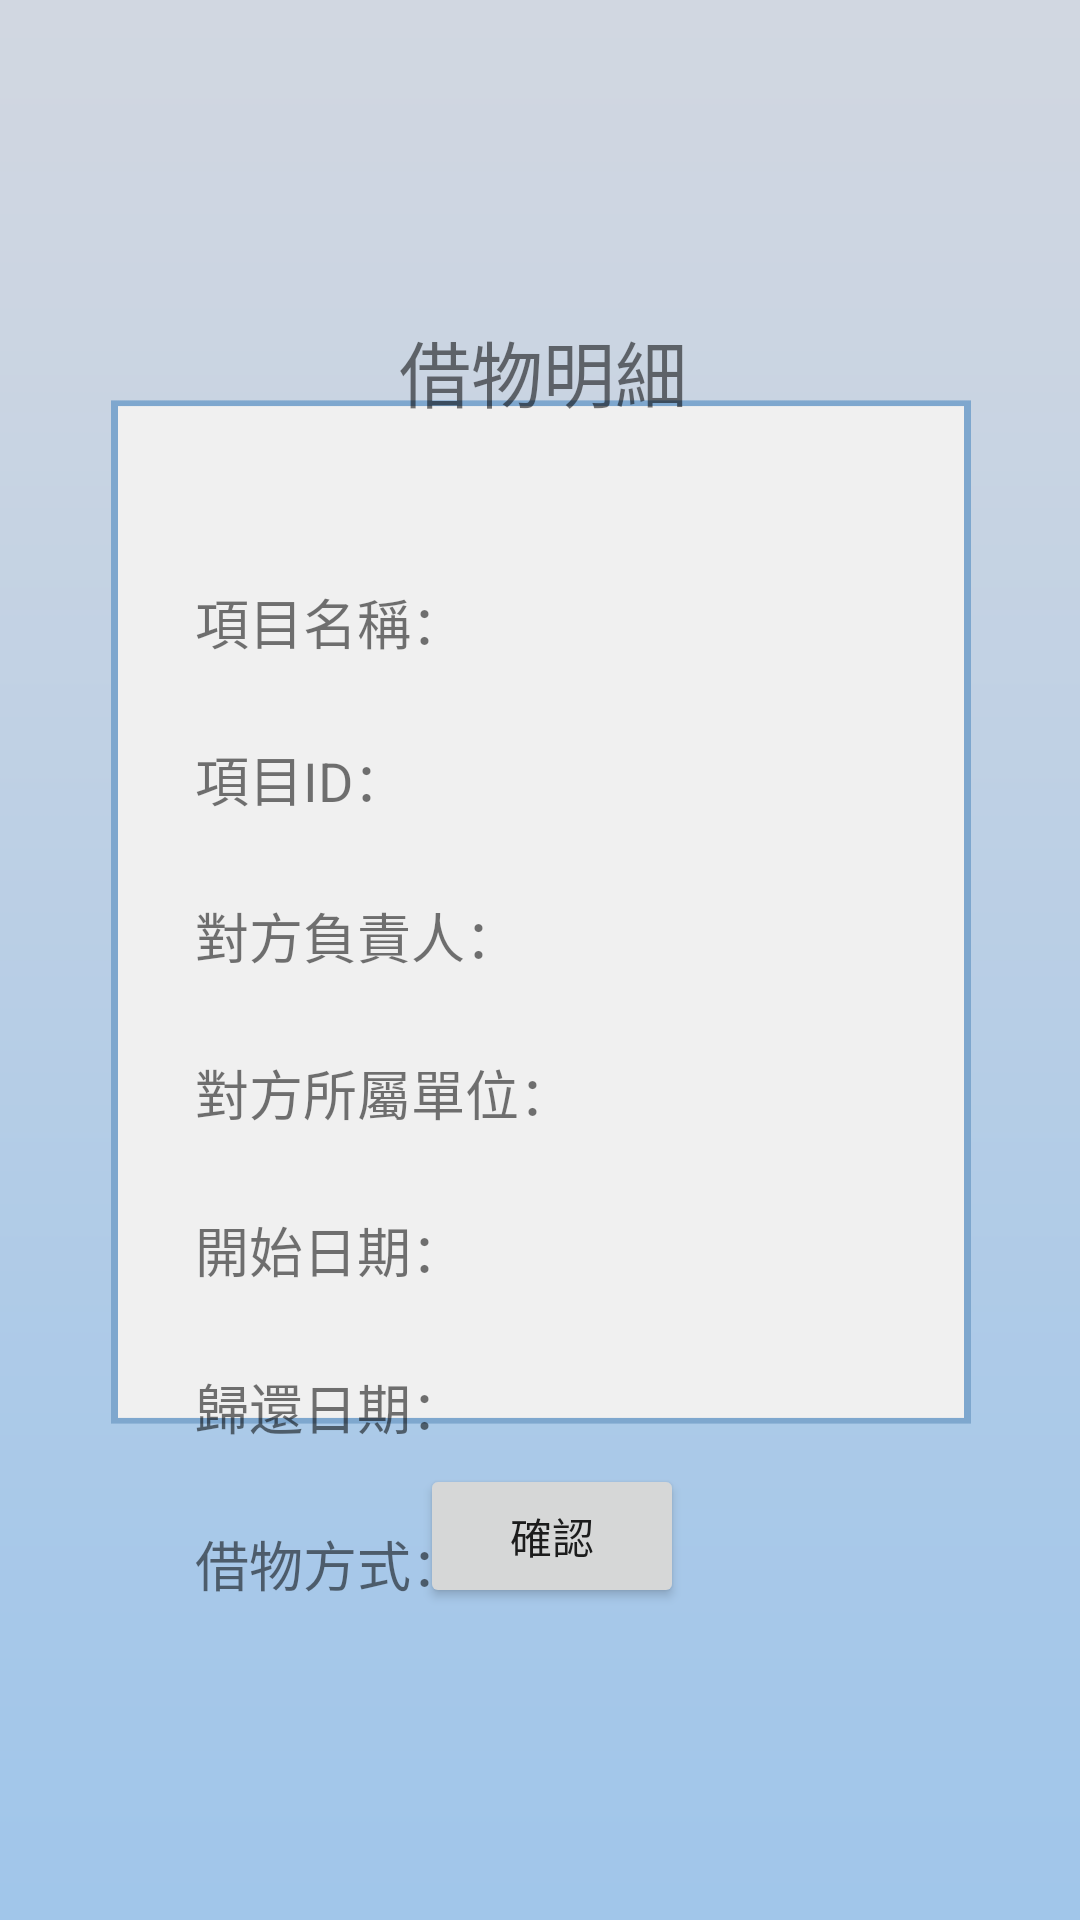

This screen was rendered from an Android layout file. Write that file and the resources it references.
<!-- AndroidManifest.xml: application theme Theme.ProjectGrade3_two -->
<!-- res/layout/activity_rent_list.xml -->
<?xml version="1.0" encoding="utf-8"?>
<androidx.constraintlayout.widget.ConstraintLayout xmlns:android="http://schemas.android.com/apk/res/android"
    xmlns:app="http://schemas.android.com/apk/res-auto"
    xmlns:tools="http://schemas.android.com/tools"
    android:layout_width="match_parent"
    android:layout_height="match_parent"
    android:background="@drawable/stage"
    tools:context=".RentListActivity">

    <TextView
        android:id="@+id/textView40"
        android:layout_width="wrap_content"
        android:layout_height="wrap_content"
        android:layout_marginStart="133dp"
        android:layout_marginTop="106dp"
        android:text="借物明細"
        android:textSize="24sp"
        app:layout_constraintStart_toStartOf="parent"
        app:layout_constraintTop_toTopOf="parent" />

    <TextView
        android:id="@+id/textView42"
        android:layout_width="wrap_content"
        android:layout_height="wrap_content"
        android:layout_marginStart="65dp"
        android:layout_marginTop="194dp"
        android:text="項目名稱："
        android:textSize="18sp"
        app:layout_constraintStart_toStartOf="parent"
        app:layout_constraintTop_toTopOf="parent" />

    <TextView
        android:id="@+id/textView43"
        android:layout_width="wrap_content"
        android:layout_height="wrap_content"
        android:layout_marginStart="65dp"
        android:layout_marginTop="26dp"
        android:text="項目ID："
        android:textSize="18sp"
        app:layout_constraintStart_toStartOf="parent"
        app:layout_constraintTop_toBottomOf="@+id/textView42" />

    <TextView
        android:id="@+id/textView44"
        android:layout_width="wrap_content"
        android:layout_height="wrap_content"
        android:layout_marginStart="65dp"
        android:layout_marginTop="26dp"
        android:text="對方負責人："
        android:textSize="18sp"
        app:layout_constraintStart_toStartOf="parent"
        app:layout_constraintTop_toBottomOf="@+id/textView43" />

    <TextView
        android:id="@+id/textView45"
        android:layout_width="wrap_content"
        android:layout_height="wrap_content"
        android:layout_marginStart="65dp"
        android:layout_marginTop="26dp"
        android:text="對方所屬單位："
        android:textSize="18sp"
        app:layout_constraintStart_toStartOf="parent"
        app:layout_constraintTop_toBottomOf="@+id/textView44" />

    <TextView
        android:id="@+id/textView46"
        android:layout_width="wrap_content"
        android:layout_height="wrap_content"
        android:layout_marginStart="65dp"
        android:layout_marginTop="26dp"
        android:text="歸還日期："
        android:textSize="18sp"
        app:layout_constraintStart_toStartOf="parent"
        app:layout_constraintTop_toBottomOf="@+id/textView54" />

    <TextView
        android:id="@+id/textView52"
        android:layout_width="wrap_content"
        android:layout_height="wrap_content"
        android:layout_marginStart="65dp"
        android:layout_marginTop="26dp"
        android:text="借物方式："
        android:textSize="18sp"
        app:layout_constraintStart_toStartOf="parent"
        app:layout_constraintTop_toBottomOf="@+id/textView46" />

    <TextView
        android:id="@+id/rentList_itemNmae"
        android:layout_width="wrap_content"
        android:layout_height="wrap_content"
        android:layout_marginStart="48dp"
        android:layout_marginTop="194dp"
        android:textSize="18sp"
        app:layout_constraintStart_toEndOf="@+id/textView42"
        app:layout_constraintTop_toTopOf="parent" />

    <Button
        android:id="@+id/btn_back"
        android:layout_width="wrap_content"
        android:layout_height="wrap_content"
        android:layout_marginEnd="132dp"
        android:layout_marginBottom="104dp"
        android:text="確認"
        app:layout_constraintBottom_toBottomOf="parent"
        app:layout_constraintEnd_toEndOf="parent" />

    <TextView
        android:id="@+id/rentList_itemID"
        android:layout_width="wrap_content"
        android:layout_height="wrap_content"
        android:layout_marginStart="68dp"
        android:layout_marginTop="26dp"
        android:textSize="18sp"
        app:layout_constraintStart_toEndOf="@+id/textView43"
        app:layout_constraintTop_toBottomOf="@+id/rentList_itemNmae" />

    <TextView
        android:id="@+id/rentList_user"
        android:layout_width="wrap_content"
        android:layout_height="wrap_content"
        android:layout_marginStart="32dp"
        android:layout_marginTop="26dp"
        android:textSize="18sp"
        app:layout_constraintStart_toEndOf="@+id/textView44"
        app:layout_constraintTop_toBottomOf="@+id/rentList_itemID" />

    <TextView
        android:id="@+id/rentList_dep"
        android:layout_width="wrap_content"
        android:layout_height="wrap_content"
        android:layout_marginStart="12dp"
        android:layout_marginTop="26dp"
        android:textSize="18sp"
        app:layout_constraintStart_toEndOf="@+id/textView45"
        app:layout_constraintTop_toBottomOf="@+id/rentList_user" />

    <TextView
        android:id="@+id/rentList_date"
        android:layout_width="wrap_content"
        android:layout_height="wrap_content"
        android:layout_marginStart="48dp"
        android:layout_marginTop="26dp"
        android:textSize="18sp"
        app:layout_constraintStart_toEndOf="@+id/textView46"
        app:layout_constraintTop_toBottomOf="@+id/rentList_start" />

    <TextView
        android:id="@+id/rentList_type"
        android:layout_width="wrap_content"
        android:layout_height="wrap_content"
        android:layout_marginStart="48dp"
        android:layout_marginTop="26dp"
        android:textSize="18sp"
        app:layout_constraintStart_toEndOf="@+id/textView52"
        app:layout_constraintTop_toBottomOf="@+id/rentList_date" />

    <TextView
        android:id="@+id/textView54"
        android:layout_width="wrap_content"
        android:layout_height="wrap_content"
        android:layout_marginStart="65dp"
        android:layout_marginTop="26dp"
        android:text="開始日期："
        android:textSize="18sp"
        app:layout_constraintStart_toStartOf="parent"
        app:layout_constraintTop_toBottomOf="@+id/textView45" />

    <TextView
        android:id="@+id/rentList_start"
        android:layout_width="wrap_content"
        android:layout_height="wrap_content"
        android:layout_marginStart="48dp"
        android:layout_marginTop="26dp"
        android:textSize="18sp"
        app:layout_constraintStart_toEndOf="@+id/textView54"
        app:layout_constraintTop_toBottomOf="@+id/rentList_dep" />
</androidx.constraintlayout.widget.ConstraintLayout>
<!-- resources referenced by this layout -->
<resources>
  <!-- drawable stage: png bitmap (drawable, 15662 bytes) -->
  <style name="Theme.ProjectGrade3_two" parent="Theme.MaterialComponents.DayNight.NoActionBar">
          
          <item name="colorPrimary">@color/purple_500</item>
          <item name="colorPrimaryVariant">@color/purple_700</item>
          <item name="colorOnPrimary">@color/white</item>
          
          <item name="colorSecondary">@color/teal_200</item>
          <item name="colorSecondaryVariant">@color/teal_700</item>
          <item name="colorOnSecondary">@color/black</item>
          
          <item name="android:statusBarColor">?attr/colorPrimaryVariant</item>
          
      </style>
  <!-- not gathered from this repository: default colours our renderer supplied (Android Studio template values) -->
  <color name="purple_500">#FF6200EE</color>
  <color name="purple_700">#FF3700B3</color>
  <color name="teal_200">#FF03DAC5</color>
  <color name="teal_700">#FF018786</color>
  <color name="black">#FF000000</color>
  <color name="white">#FFFFFFFF</color>
</resources>
